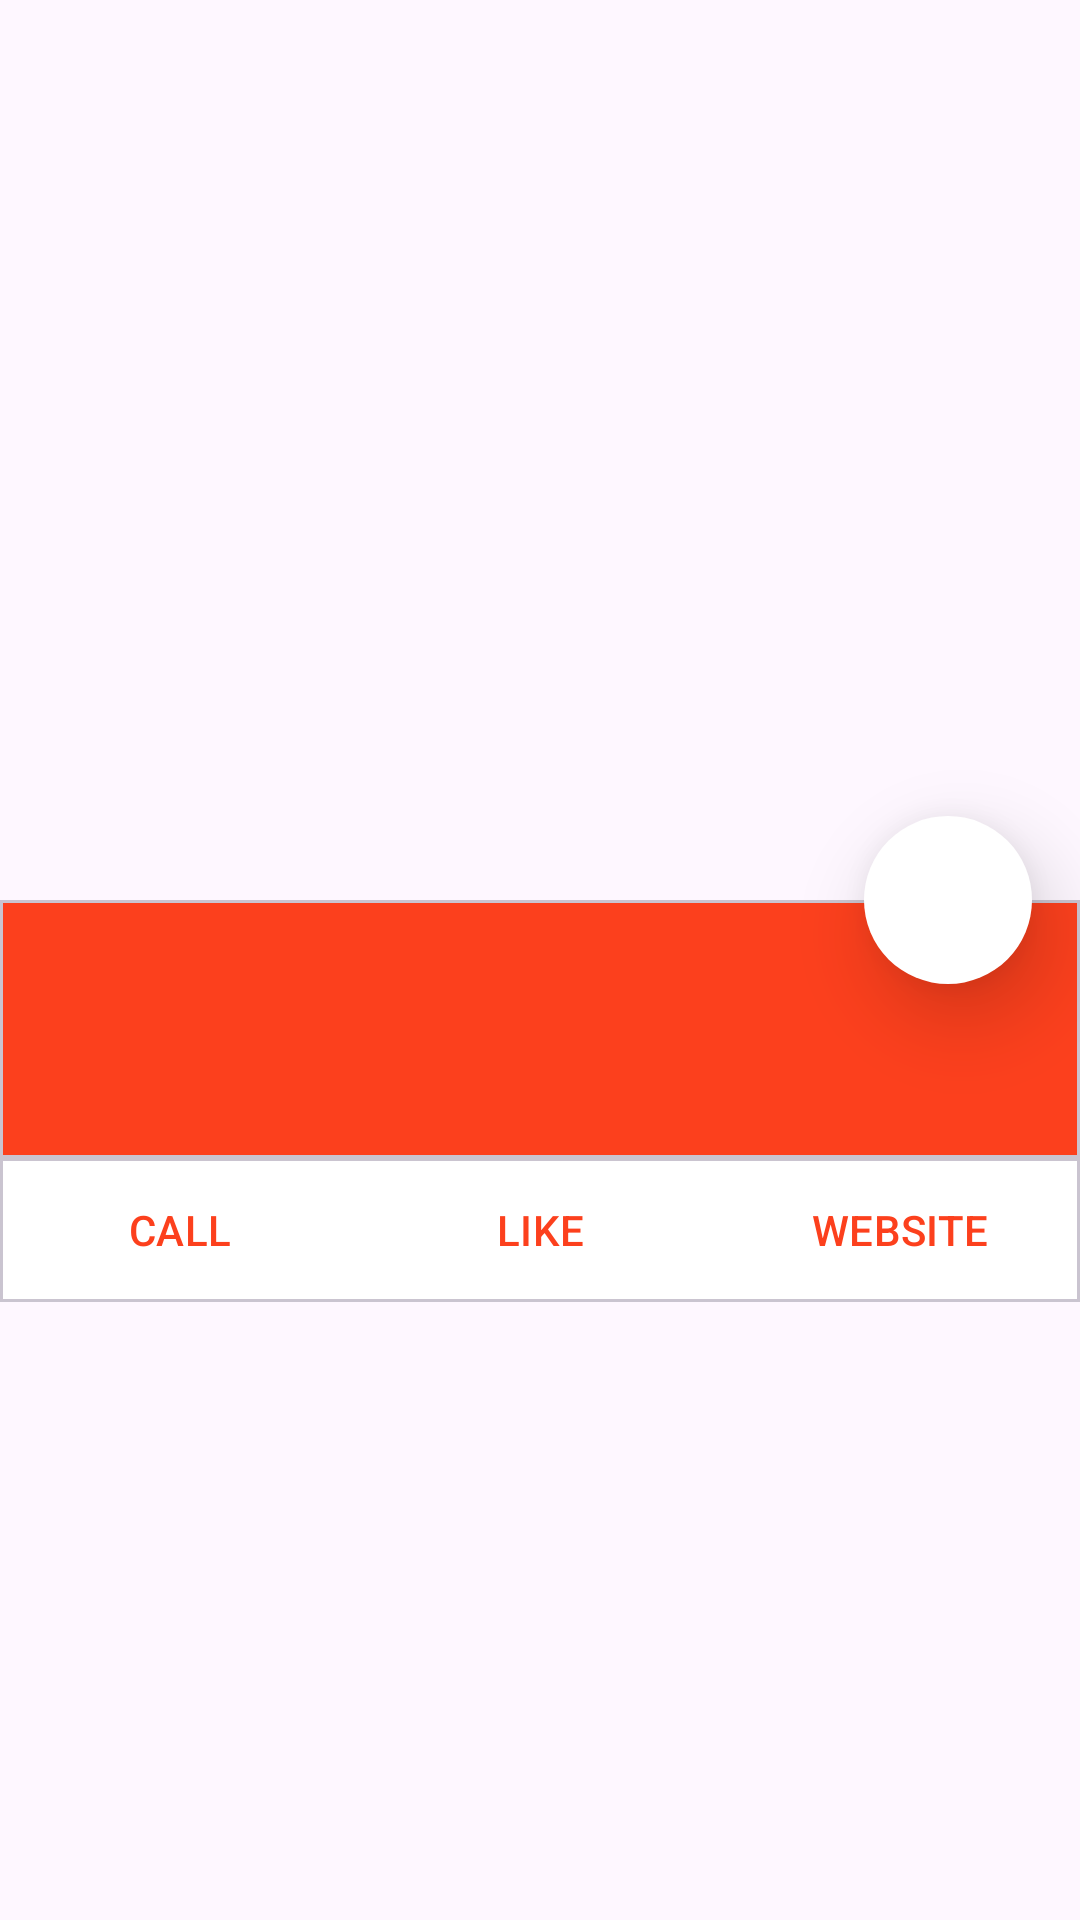

Write the Android layout XML for this screen, with the resource values it uses.
<!-- AndroidManifest.xml: application theme Theme.Go4Lunch -->
<!-- res/layout/activity_detail_restaurant.xml -->
<?xml version="1.0" encoding="utf-8"?>
<androidx.core.widget.NestedScrollView
    xmlns:android="http://schemas.android.com/apk/res/android"
    xmlns:app="http://schemas.android.com/apk/res-auto"
    xmlns:tools="http://schemas.android.com/tools"
    android:layout_width="match_parent"
    android:layout_height="wrap_content"
    android:paddingBottom="@dimen/detail_restaurant_paddingBottom_nestedScrollView">

    <androidx.constraintlayout.widget.ConstraintLayout
        android:id="@+id/constraintLayout_DetailRestaurantActivity"
        android:layout_width="match_parent"
        android:layout_height="match_parent"
        app:layout_constraintBottom_toBottomOf="parent"
        app:layout_constraintEnd_toEndOf="parent"
        app:layout_constraintStart_toStartOf="parent"
        app:layout_constraintTop_toTopOf="parent"
        tools:context=".presentation.ui.detail_restaurant.DetailRestaurantActivity">


        <ImageView
            android:id="@+id/imageView_picture_restaurant"
            android:layout_width="match_parent"
            android:layout_height="@dimen/detail_restaurant_layout_height_ImageView"
            android:scaleType="centerCrop"
            app:layout_constraintEnd_toEndOf="parent"
            app:layout_constraintStart_toStartOf="parent"
            app:layout_constraintTop_toTopOf="parent"
            tools:src="@drawable/detail_restaurant_picture"
            android:importantForAccessibility="no" />


        <com.google.android.material.floatingactionbutton.FloatingActionButton
            android:id="@+id/floatingActionButton_favoris"
            android:layout_width="wrap_content"
            android:layout_height="wrap_content"
            android:layout_marginEnd="@dimen/fab_margin"
            android:clickable="true"
            android:focusable="true"
            android:src="@drawable/baseline_check_circle_outline_24"
            app:backgroundTint="@android:color/white"
            app:elevation="@dimen/elevation_fab"
            app:layout_constraintBottom_toBottomOf="@+id/imageView_picture_restaurant"
            app:layout_constraintEnd_toEndOf="@+id/cardViewInfoDetailRestaurant"
            app:layout_constraintTop_toBottomOf="@+id/imageView_picture_restaurant"
            app:maxImageSize="@dimen/fab_maxImageSize"
            app:shapeAppearance="@style/ShapeFloatingActionButton"
            android:contentDescription="@string/button_choice_restaurant" />


        <com.google.android.material.card.MaterialCardView
            android:id="@+id/cardViewInfoDetailRestaurant"
            android:layout_width="0dp"
            android:layout_height="wrap_content"
            android:layout_marginStart="0dp"
            android:layout_marginTop="0dp"
            android:layout_marginEnd="0dp"
            app:cardCornerRadius="0dp"
            android:backgroundTint="@color/background_red"
            app:layout_constraintEnd_toEndOf="parent"
            app:layout_constraintStart_toStartOf="parent"
            app:layout_constraintTop_toBottomOf="@+id/imageView_picture_restaurant">


            <androidx.constraintlayout.widget.ConstraintLayout
                android:layout_width="match_parent"
                android:layout_height="wrap_content"
                android:layout_marginVertical="@dimen/margin_contraintlayout_detail_restaurant">

                <TextView
                    android:id="@+id/TextView_Name_Restaurant_Detail_Restaurant"
                    android:layout_width="wrap_content"
                    android:layout_height="wrap_content"
                    android:layout_marginStart="@dimen/margin_contraintlayout_detail_restaurant"
                    android:textColor="@color/white"
                    android:textSize="@dimen/text_size_title"
                    app:layout_constraintStart_toStartOf="parent"
                    app:layout_constraintTop_toTopOf="parent"
                    tools:text="Le Zinc" />

                <TextView
                    android:id="@+id/TextView_note"
                    android:layout_width="wrap_content"
                    android:layout_height="wrap_content"
                    android:layout_marginStart="@dimen/text_note_margin_start"
                    android:textColor="@color/white"
                    android:textSize="@dimen/text_size"
                    app:layout_constraintBottom_toBottomOf="@+id/TextView_Name_Restaurant_Detail_Restaurant"
                    app:layout_constraintStart_toEndOf="@+id/TextView_Name_Restaurant_Detail_Restaurant"
                    tools:text="⭐" />


                <TextView
                    android:id="@+id/TextView_Type_restaurant_and_address"
                    android:layout_width="0dp"
                    android:layout_height="wrap_content"
                    android:layout_marginTop="@dimen/margin_TextView_Type_restaurant_and_address"
                    android:layout_marginEnd="@dimen/margin_TextView_Type_restaurant_and_address"
                    android:textColor="@color/white"
                    app:layout_constraintEnd_toEndOf="parent"
                    app:layout_constraintStart_toStartOf="@+id/TextView_Name_Restaurant_Detail_Restaurant"
                    app:layout_constraintTop_toBottomOf="@+id/TextView_Name_Restaurant_Detail_Restaurant"
                    tools:text="French restaurant - 12 rue du Faubourg Poissonnière" />


            </androidx.constraintlayout.widget.ConstraintLayout>
        </com.google.android.material.card.MaterialCardView>

        <com.google.android.material.card.MaterialCardView
            android:id="@+id/cardView_button_menu_detailRestaurant"
            android:layout_width="0dp"
            android:layout_height="wrap_content"
            android:backgroundTint="@color/white"
            app:cardElevation="0dp"
            app:layout_constraintEnd_toEndOf="parent"
            app:layout_constraintStart_toStartOf="parent"
            app:layout_constraintTop_toBottomOf="@+id/cardViewInfoDetailRestaurant"
            app:cardCornerRadius="0dp">

            <androidx.constraintlayout.widget.ConstraintLayout
                android:layout_width="match_parent"
                android:layout_height="wrap_content">

                <com.google.android.material.button.MaterialButton
                    android:id="@+id/button_call_detailRestaurant"
                    style="@style/Theme.Go4Lunch.ButtonDetailRestaurant"
                    android:layout_width="0dp"
                    android:layout_height="wrap_content"
                    android:text="@string/Call"
                    app:icon="@drawable/baseline_call_24"
                    app:layout_constraintBottom_toBottomOf="parent"
                    app:layout_constraintEnd_toStartOf="@+id/button_like_detailRestaurant"
                    app:layout_constraintStart_toStartOf="parent"
                    app:layout_constraintTop_toTopOf="parent" />

                <com.google.android.material.button.MaterialButton
                    android:id="@+id/button_like_detailRestaurant"
                    style="@style/Theme.Go4Lunch.ButtonDetailRestaurant"
                    android:layout_width="0dp"
                    android:layout_height="wrap_content"
                    android:text="@string/Like"
                    app:icon="@drawable/baseline_star_rate_24"
                    app:layout_constraintBottom_toBottomOf="parent"
                    app:layout_constraintEnd_toStartOf="@+id/button_website_detailRestaurant"
                    app:layout_constraintStart_toEndOf="@+id/button_call_detailRestaurant"
                    app:layout_constraintTop_toTopOf="parent" />

                <com.google.android.material.button.MaterialButton
                    android:id="@+id/button_website_detailRestaurant"
                    style="@style/Theme.Go4Lunch.ButtonDetailRestaurant"
                    android:layout_width="0dp"
                    android:layout_height="wrap_content"
                    android:text="@string/WebSite"
                    app:icon="@drawable/baseline_public_24"
                    app:layout_constraintBottom_toBottomOf="parent"
                    app:layout_constraintEnd_toEndOf="parent"
                    app:layout_constraintStart_toEndOf="@+id/button_like_detailRestaurant"
                    app:layout_constraintTop_toTopOf="parent" />


                <com.google.android.material.divider.MaterialDivider
                    android:id="@+id/divider"
                    android:layout_width="0dp"
                    android:layout_height="@dimen/height_divider"
                    android:background="?android:attr/listDivider"
                    app:layout_constraintBottom_toBottomOf="parent"
                    app:layout_constraintEnd_toEndOf="parent"
                    app:layout_constraintStart_toStartOf="parent" />
            </androidx.constraintlayout.widget.ConstraintLayout>

        </com.google.android.material.card.MaterialCardView>

        <androidx.recyclerview.widget.RecyclerView
            android:id="@+id/detail_restaurant_workmates_list"
            android:layout_width="match_parent"
            android:layout_height="0dp"
            app:layout_constraintEnd_toEndOf="parent"
            app:layout_constraintHorizontal_bias="1.0"
            app:layout_constraintStart_toStartOf="parent"
            app:layout_constraintTop_toBottomOf="@+id/cardView_button_menu_detailRestaurant"
            tools:listitem="@layout/list_workmates_item" />


    </androidx.constraintlayout.widget.ConstraintLayout>
</androidx.core.widget.NestedScrollView>
<!-- res/layout/list_workmates_item.xml (included above) -->
<?xml version="1.0" encoding="utf-8"?>
<androidx.constraintlayout.widget.ConstraintLayout xmlns:android="http://schemas.android.com/apk/res/android"
    xmlns:app="http://schemas.android.com/apk/res-auto"
    xmlns:tools="http://schemas.android.com/tools"
    android:layout_width="match_parent"
    android:layout_height="wrap_content"
    android:orientation="vertical">


    <ImageView
        android:id="@+id/item_list_user_avatar"
        android:layout_width="@dimen/item_list_user_avatar_width_and_height"
        android:layout_height="@dimen/item_list_user_avatar_width_and_height"
        android:layout_marginStart="@dimen/item_list_user_avatar_margin"
        android:layout_marginTop="@dimen/item_list_user_avatar_margin"
        android:layout_marginBottom="@dimen/item_list_user_avatar_margin"
        app:layout_constraintBottom_toBottomOf="parent"
        app:layout_constraintStart_toStartOf="parent"
        app:layout_constraintTop_toTopOf="parent"
        tools:srcCompat="@tools:sample/avatars"
        android:importantForAccessibility="no" />

    <TextView
        android:id="@+id/item_list_workmates_username_and_restaurant"
        android:layout_width="wrap_content"
        android:layout_height="wrap_content"
        android:layout_marginStart="@dimen/item_list_workmates_username_and_restaurant_margin"
        android:textStyle="bold"
        app:layout_constraintBottom_toBottomOf="@+id/item_list_user_avatar"
        app:layout_constraintStart_toEndOf="@+id/item_list_user_avatar"
        app:layout_constraintTop_toTopOf="@+id/item_list_user_avatar"
        tools:text="Name + eat TYPE RESTAURANT + (restaurant)"/>



</androidx.constraintlayout.widget.ConstraintLayout>
<!-- resources referenced by this layout -->
<resources>
  <color name="background_red">#FC401D</color>
  <color name="white">#FFFFFFFF</color>
  <dimen name="detail_restaurant_layout_height_ImageView">300dp</dimen>
  <dimen name="detail_restaurant_paddingBottom_nestedScrollView">16dp</dimen>
  <dimen name="elevation_fab">16dp</dimen>
  <dimen name="fab_margin">16dp</dimen>
  <dimen name="fab_maxImageSize">32dp</dimen>
  <dimen name="height_divider">1dp</dimen>
  <dimen name="item_list_user_avatar_margin">16dp</dimen>
  <dimen name="item_list_user_avatar_width_and_height">40dp</dimen>
  <dimen name="item_list_workmates_username_and_restaurant_margin">24dp</dimen>
  <dimen name="margin_TextView_Type_restaurant_and_address">8dp</dimen>
  <dimen name="margin_contraintlayout_detail_restaurant">16dp</dimen>
  <dimen name="text_note_margin_start">20dp</dimen>
  <dimen name="text_size">16sp</dimen>
  <dimen name="text_size_title">20sp</dimen>
  <!-- drawable detail_restaurant_picture: jpg bitmap (drawable, 213142 bytes) -->
  <string name="Call">CALL</string>
  <string name="Like">LIKE</string>
  <string name="WebSite">WEBSITE</string>
  <string name="button_choice_restaurant">button choice the restaurant</string>
  <style name="ShapeFloatingActionButton" parent="Widget.Design.FloatingActionButton">
          <item name="shapeAppearanceOverlay">@style/FabButton_detailRestaurant</item>
      </style>
  <style name="Theme.Go4Lunch.ButtonDetailRestaurant" parent="Widget.Material3.Button.TextButton">
          <item name="android:textAllCaps">true</item>
          <item name="android:textColor">@color/button_Call_Like_Website</item>
          <item name="iconTint">@color/button_Call_Like_Website</item>
          <item name="iconGravity">top</item>
          <item name="iconSize">26dp</item>
      </style>
  <style name="Theme.Go4Lunch" parent="Base.Theme.Go4Lunch" />
  <style name="FabButton_detailRestaurant" parent="ShapeAppearance.Material3.SmallComponent">
          <item name="cornerSize">50%</item>
          <item name="cornerFamilyTopLeft">cut</item>
          <item name="cornerFamilyTopRight">cut</item>
          <item name="cornerFamilyBottomLeft">rounded</item>
          <item name="cornerFamilyBottomRight">rounded</item>
      </style>
  <color name="button_Call_Like_Website">#FC401D</color>
  <style name="Base.Theme.Go4Lunch" parent="Theme.Material3.DayNight.NoActionBar">
          <item name="colorPrimary">@color/colorPrimary</item>
          <item name="colorPrimaryDark">@color/colorPrimaryDark</item>
          <item name="colorAccent">@color/colorAccent</item>
      </style>
  <color name="colorPrimary">#F44336</color>
  <color name="colorPrimaryDark">#D32F2F</color>
  <color name="colorAccent">#FF4081</color>
</resources>
